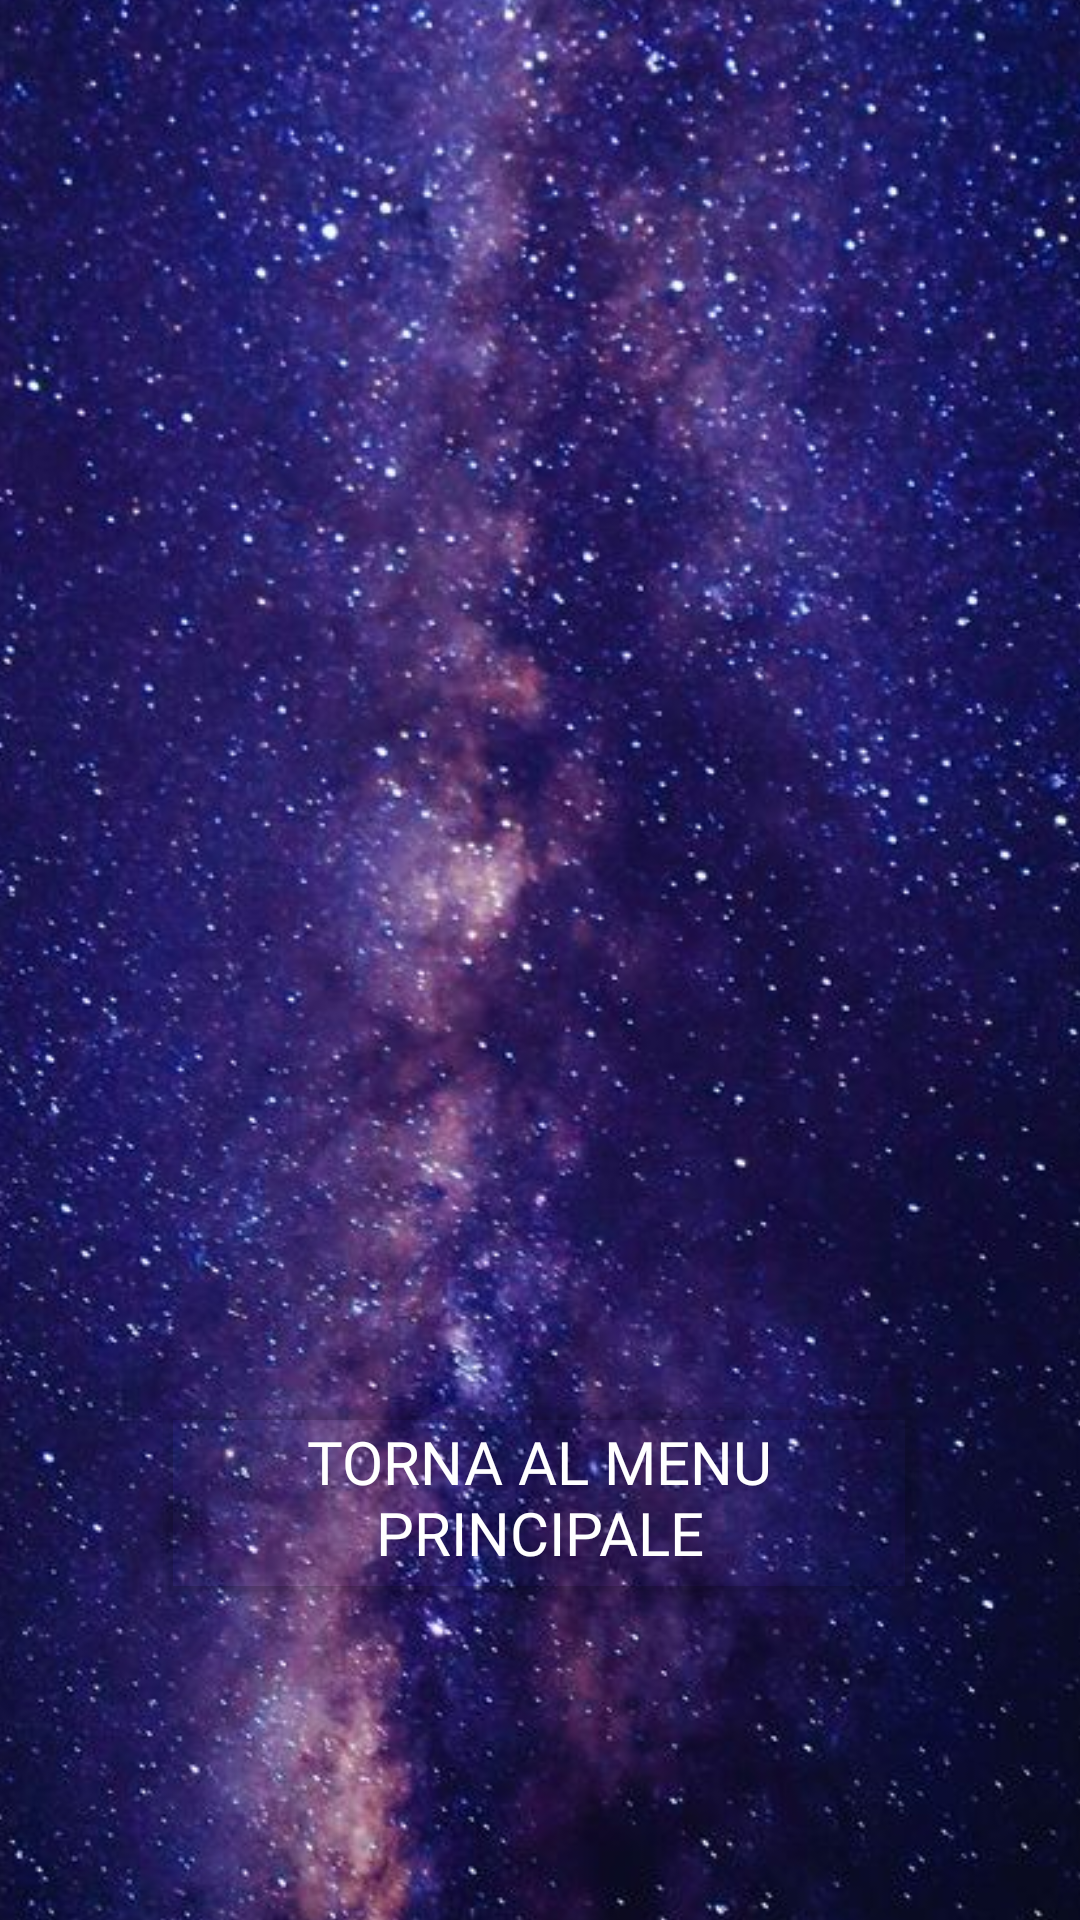

Here is an Android app screen rendered from its layout file. Give the layout XML and the strings, colors and styles it references.
<!-- AndroidManifest.xml: application theme Theme.BattagliaSpaziale3077 -->
<!-- res/layout/fine_gioco.xml -->
<?xml version="1.0" encoding="utf-8"?>
<androidx.constraintlayout.widget.ConstraintLayout xmlns:android="http://schemas.android.com/apk/res/android"
    xmlns:app="http://schemas.android.com/apk/res-auto"
    xmlns:tools="http://schemas.android.com/tools"
    android:layout_width="match_parent"
    android:layout_height="match_parent">

    <ImageView
        android:id="@+id/imageView5"
        android:layout_width="509dp"
        android:layout_height="871dp"
        app:layout_constraintBottom_toBottomOf="parent"
        app:layout_constraintEnd_toEndOf="parent"
        app:layout_constraintStart_toStartOf="parent"
        app:layout_constraintTop_toTopOf="parent"
        app:srcCompat="@drawable/background" />

    <TextView
        android:id="@+id/txt_Nome"
        android:layout_width="404dp"
        android:layout_height="65dp"
        android:fontFamily="@font/orbitron_bold"
        android:textAlignment="center"
        android:textColor="@color/white"
        android:textSize="50dp"
        app:layout_constraintBottom_toBottomOf="@+id/imageView5"
        app:layout_constraintEnd_toEndOf="@+id/imageView5"
        app:layout_constraintHorizontal_bias="0.052"
        app:layout_constraintStart_toStartOf="parent"
        app:layout_constraintTop_toTopOf="@+id/imageView5"
        app:layout_constraintVertical_bias="0.238" />

    <TextView
        android:id="@+id/txt_risultato"
        android:layout_width="274dp"
        android:layout_height="80dp"
        android:fontFamily="@font/orbitron_bold"
        android:textAlignment="center"
        android:textColor="@color/white"
        android:textSize="45dp"
        app:layout_constraintBottom_toBottomOf="@+id/imageView5"
        app:layout_constraintEnd_toEndOf="parent"
        app:layout_constraintHorizontal_bias="0.496"
        app:layout_constraintStart_toStartOf="parent"
        app:layout_constraintTop_toBottomOf="@+id/txt_Nome"
        app:layout_constraintVertical_bias="0.0" />

    <Button
        android:id="@+id/btn_home"
        android:layout_width="258dp"
        android:layout_height="74dp"
        android:backgroundTint="@android:color/transparent"
        android:fontFamily="@font/orbitron_bold"
        android:foreground="@drawable/bordo_rettangolo"
        android:text="TORNA AL MENU PRINCIPALE"
        android:textColor="@color/white"
        android:textSize="20dp"
        app:layout_constraintBottom_toBottomOf="parent"
        app:layout_constraintEnd_toEndOf="parent"
        app:layout_constraintHorizontal_bias="0.496"
        app:layout_constraintStart_toStartOf="parent"
        app:layout_constraintTop_toBottomOf="@+id/txt_risultato"
        app:layout_constraintVertical_bias="0.698" />

    <ImageView
        android:id="@+id/img_1"
        android:layout_width="150dp"
        android:layout_height="150dp"
        app:layout_constraintBottom_toTopOf="@+id/btn_home"
        app:layout_constraintEnd_toEndOf="parent"
        app:layout_constraintHorizontal_bias="0.102"
        app:layout_constraintStart_toStartOf="parent"
        app:layout_constraintTop_toBottomOf="@+id/txt_risultato" />

    <ImageView
        android:id="@+id/img_2"
        android:layout_width="150dp"
        android:layout_height="150dp"
        app:layout_constraintBottom_toTopOf="@+id/btn_home"
        app:layout_constraintEnd_toEndOf="parent"
        app:layout_constraintHorizontal_bias="0.908"
        app:layout_constraintStart_toStartOf="parent"
        app:layout_constraintTop_toBottomOf="@+id/txt_risultato" />
</androidx.constraintlayout.widget.ConstraintLayout>
<!-- resources referenced by this layout -->
<resources>
  <!-- drawable background: jpg bitmap (drawable, 30475 bytes) -->
  <!-- drawable bordo_rettangolo (drawable) -->
  <?xml version="1.0" encoding="utf-8"?>
  <selector xmlns:android="http://schemas.android.com/apk/res/android">
      <item>
          <shape android:shape="rectangle">
              <solid android:color="#35FFFFFF" />
              <stroke android:width="5px" android:color="@color/white" />
              <corners android:radius="22dp" />
          </shape>
      </item>
  </selector>
  <style name="Theme.BattagliaSpaziale3077" parent="Base.Theme.BattagliaSpaziale3077" />
  <style name="Base.Theme.BattagliaSpaziale3077" parent="Theme.Material3.DayNight.NoActionBar">
          
          
      </style>
  <!-- not gathered from this repository: default colours our renderer supplied (Android Studio template values) -->
  <color name="white">#FFFFFFFF</color>
</resources>
